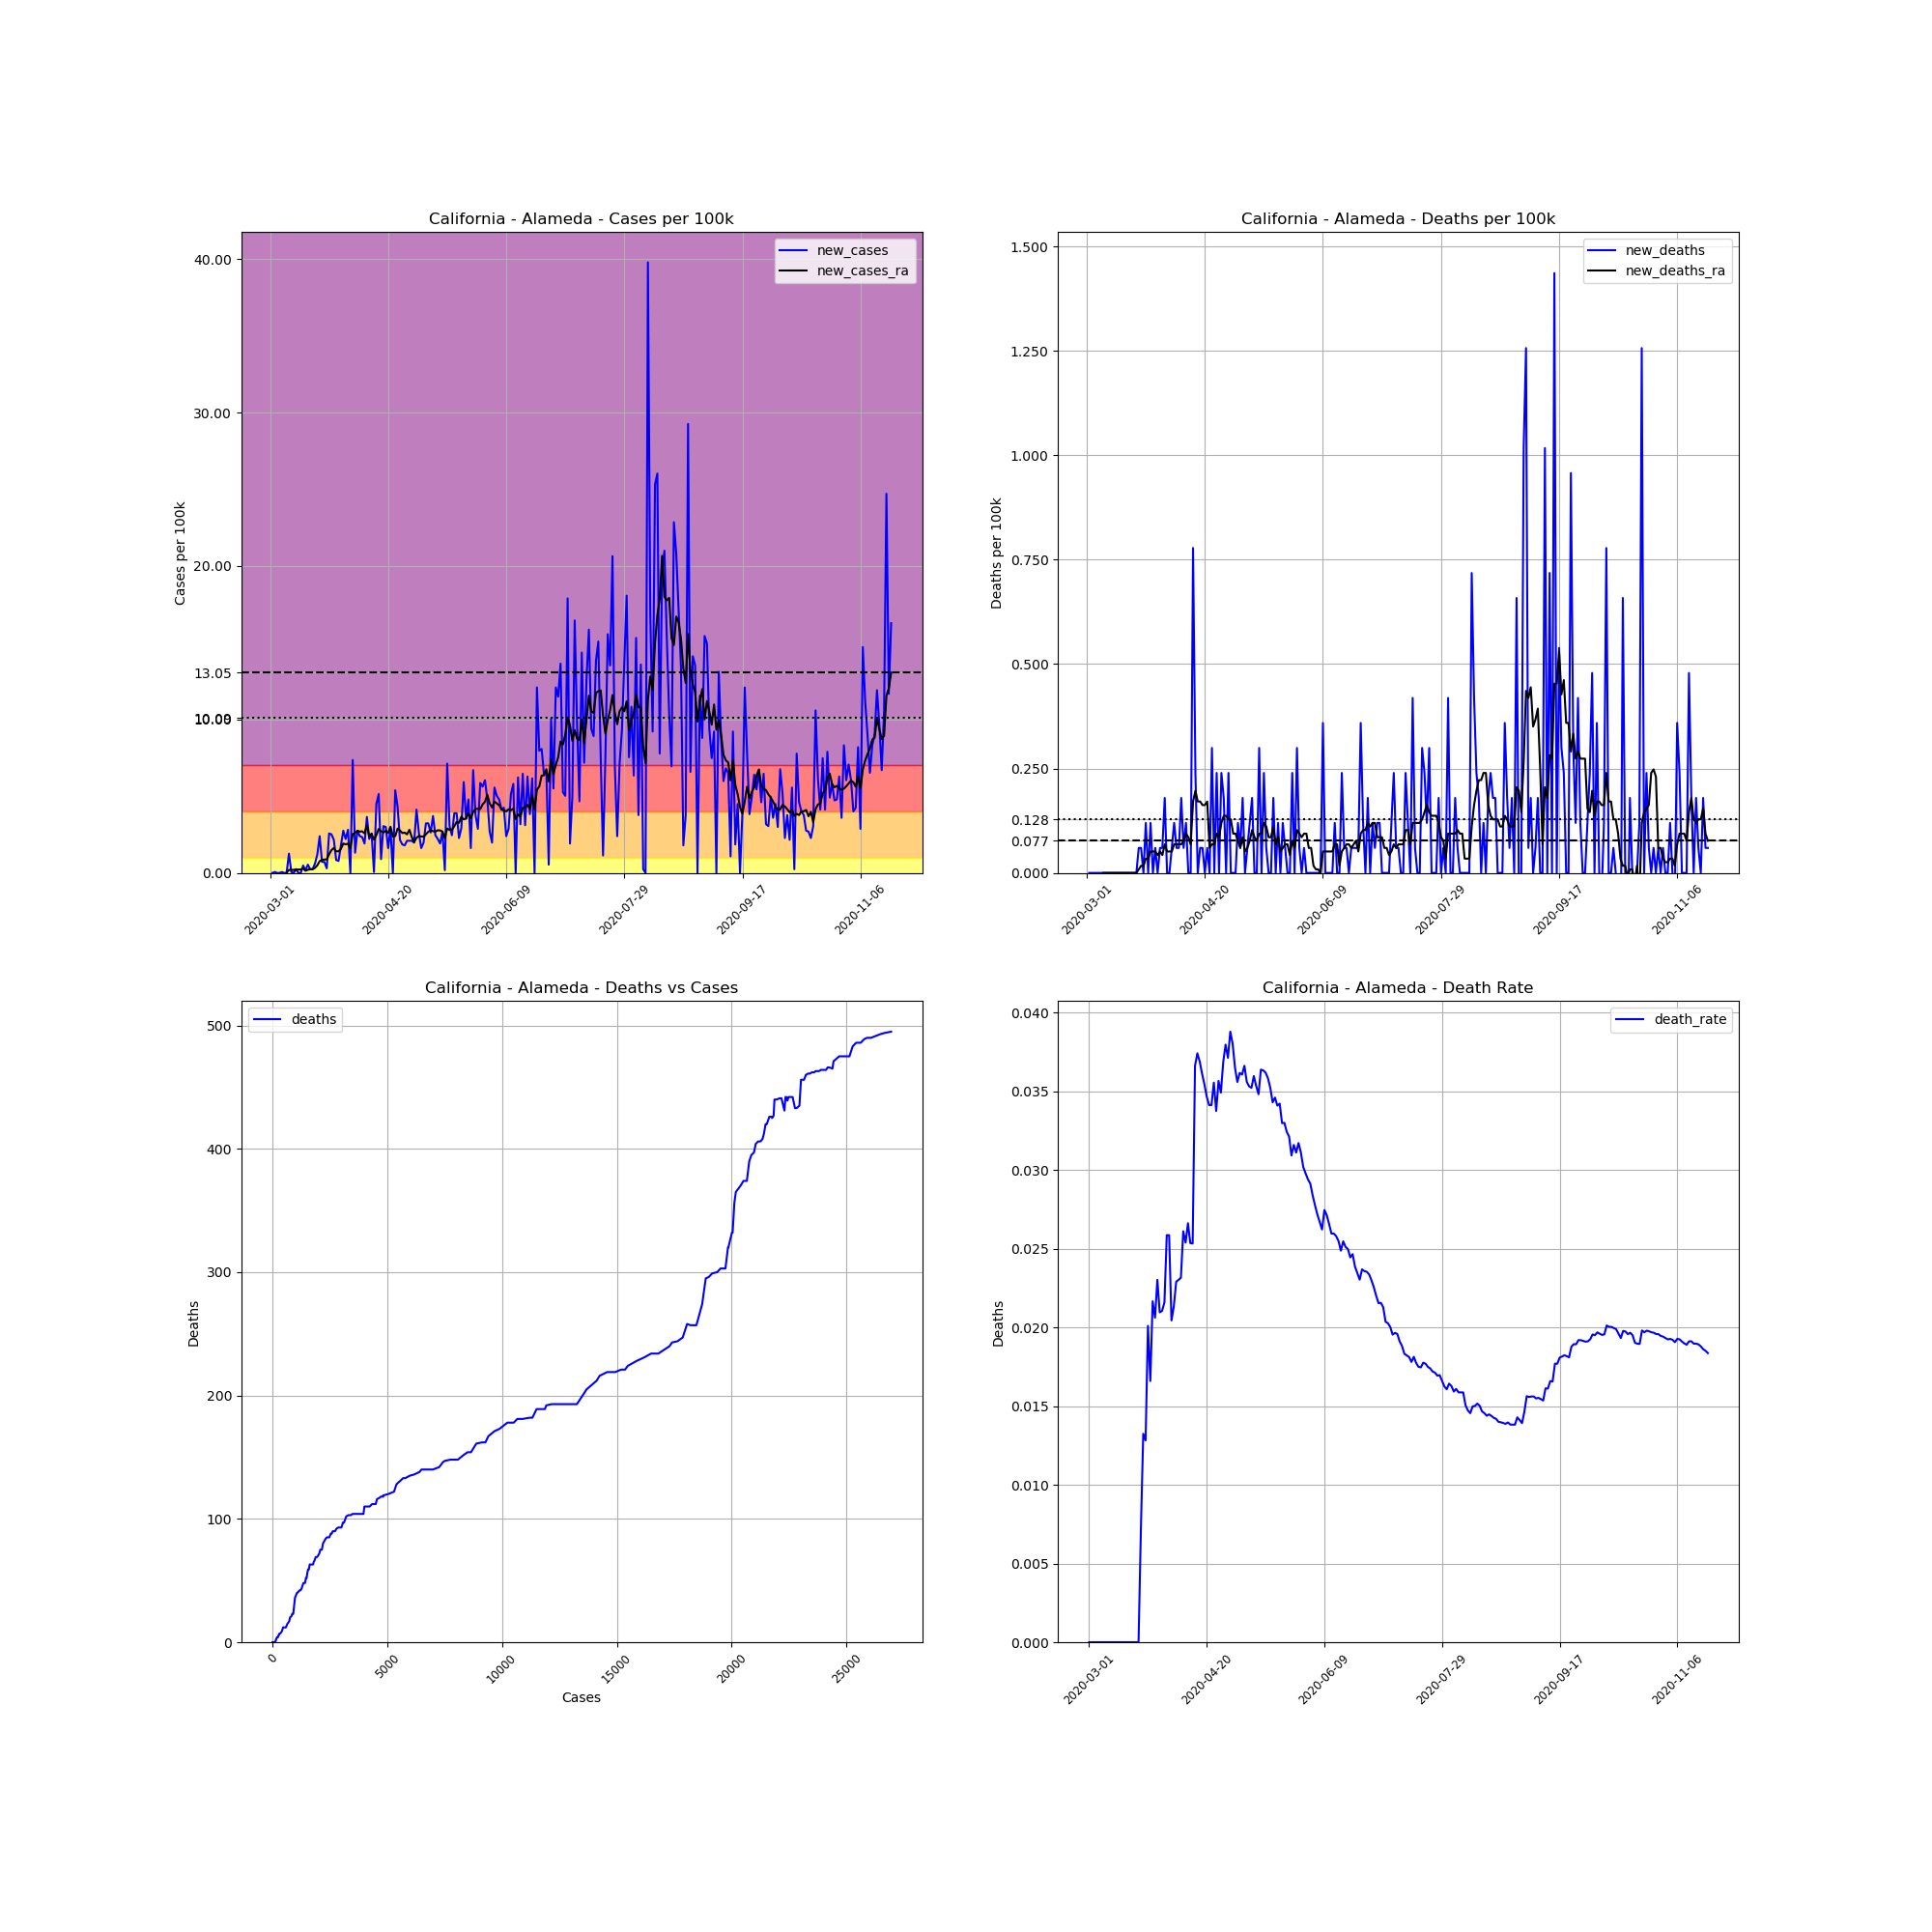

Values plotted in this chart, from the file beside it:
, date, county, state, fips, cases, deaths, COUNTY, STNAME, CTYNAME, POPESTIMATE2019, cases_per_100k, deaths_per_100k, death_rate, new_cases, new_deaths, new_cases_ra, new_deaths_ra
6206, 2020-03-01, Alameda, California, 6001, 1, 0, 1, California, Alameda, 1671329, 0.05983, 0.0, 0.0, , , , 
6207, 2020-03-02, Alameda, California, 6001, 1, 0, 1, California, Alameda, 1671329, 0.05983, 0.0, 0.0, 0.0, 0.0, , 
6208, 2020-03-03, Alameda, California, 6001, 2, 0, 1, California, Alameda, 1671329, 0.1197, 0.0, 0.0, 0.05983, 0.0, , 
6209, 2020-03-04, Alameda, California, 6001, 2, 0, 1, California, Alameda, 1671329, 0.1197, 0.0, 0.0, 0.0, 0.0, , 
6210, 2020-03-05, Alameda, California, 6001, 2, 0, 1, California, Alameda, 1671329, 0.1197, 0.0, 0.0, 0.0, 0.0, , 
6211, 2020-03-06, Alameda, California, 6001, 3, 0, 1, California, Alameda, 1671329, 0.1795, 0.0, 0.0, 0.05983, 0.0, , 
6212, 2020-03-07, Alameda, California, 6001, 3, 0, 1, California, Alameda, 1671329, 0.1795, 0.0, 0.0, 0.0, 0.0, , 
6213, 2020-03-08, Alameda, California, 6001, 3, 0, 1, California, Alameda, 1671329, 0.1795, 0.0, 0.0, 0.0, 0.0, 0.0171, 0.0
6214, 2020-03-09, Alameda, California, 6001, 24, 0, 1, California, Alameda, 1671329, 1.436, 0.0, 0.0, 1.256, 0.0, 0.1966, 0.0
6215, 2020-03-10, Alameda, California, 6001, 25, 0, 1, California, Alameda, 1671329, 1.496, 0.0, 0.0, 0.05983, 0.0, 0.1966, 0.0
6216, 2020-03-11, Alameda, California, 6001, 25, 0, 1, California, Alameda, 1671329, 1.496, 0.0, 0.0, 0.0, 0.0, 0.1966, 0.0
6217, 2020-03-12, Alameda, California, 6001, 29, 0, 1, California, Alameda, 1671329, 1.735, 0.0, 0.0, 0.2393, 0.0, 0.2308, 0.0
6218, 2020-03-13, Alameda, California, 6001, 29, 0, 1, California, Alameda, 1671329, 1.735, 0.0, 0.0, 0.0, 0.0, 0.2222, 0.0
6219, 2020-03-14, Alameda, California, 6001, 29, 0, 1, California, Alameda, 1671329, 1.735, 0.0, 0.0, 0.0, 0.0, 0.2222, 0.0
6220, 2020-03-15, Alameda, California, 6001, 37, 0, 1, California, Alameda, 1671329, 2.214, 0.0, 0.0, 0.4787, 0.0, 0.2906, 0.0
6221, 2020-03-16, Alameda, California, 6001, 40, 0, 1, California, Alameda, 1671329, 2.393, 0.0, 0.0, 0.1795, 0.0, 0.1368, 0.0
6222, 2020-03-17, Alameda, California, 6001, 49, 0, 1, California, Alameda, 1671329, 2.932, 0.0, 0.0, 0.5385, 0.0, 0.2051, 0.0
6223, 2020-03-18, Alameda, California, 6001, 53, 0, 1, California, Alameda, 1671329, 3.171, 0.0, 0.0, 0.2393, 0.0, 0.2393, 0.0
6224, 2020-03-19, Alameda, California, 6001, 57, 0, 1, California, Alameda, 1671329, 3.41, 0.0, 0.0, 0.2393, 0.0, 0.2393, 0.0
6225, 2020-03-20, Alameda, California, 6001, 67, 0, 1, California, Alameda, 1671329, 4.009, 0.0, 0.0, 0.5983, 0.0, 0.3248, 0.0
6226, 2020-03-21, Alameda, California, 6001, 87, 0, 1, California, Alameda, 1671329, 5.205, 0.0, 0.0, 1.197, 0.0, 0.4958, 0.0
6227, 2020-03-22, Alameda, California, 6001, 127, 0, 1, California, Alameda, 1671329, 7.599, 0.0, 0.0, 2.393, 0.0, 0.7693, 0.0
6228, 2020-03-23, Alameda, California, 6001, 139, 1, 1, California, Alameda, 1671329, 8.317, 0.05983, 0.007194, 0.718, 0.05983, 0.8462, 0.008548
6229, 2020-03-24, Alameda, California, 6001, 151, 2, 1, California, Alameda, 1671329, 9.035, 0.1197, 0.01325, 0.718, 0.05983, 0.8718, 0.0171
6230, 2020-03-25, Alameda, California, 6001, 156, 2, 1, California, Alameda, 1671329, 9.334, 0.1197, 0.01282, 0.2992, 0.0, 0.8804, 0.0171
6231, 2020-03-26, Alameda, California, 6001, 199, 4, 1, California, Alameda, 1671329, 11.91, 0.2393, 0.0201, 2.573, 0.1197, 1.214, 0.03419
6232, 2020-03-27, Alameda, California, 6001, 241, 4, 1, California, Alameda, 1671329, 14.42, 0.2393, 0.0166, 2.513, 0.0, 1.487, 0.03419
6233, 2020-03-28, Alameda, California, 6001, 277, 6, 1, California, Alameda, 1671329, 16.57, 0.359, 0.02166, 2.154, 0.1197, 1.624, 0.05129
6234, 2020-03-29, Alameda, California, 6001, 291, 6, 1, California, Alameda, 1671329, 17.41, 0.359, 0.02062, 0.8377, 0.0, 1.402, 0.05129
6235, 2020-03-30, Alameda, California, 6001, 304, 7, 1, California, Alameda, 1671329, 18.19, 0.4188, 0.02303, 0.7778, 0.05983, 1.41, 0.05129
6236, 2020-03-31, Alameda, California, 6001, 334, 7, 1, California, Alameda, 1671329, 19.98, 0.4188, 0.02096, 1.795, 0.0, 1.564, 0.04274
6237, 2020-04-01, Alameda, California, 6001, 380, 8, 1, California, Alameda, 1671329, 22.74, 0.4787, 0.02105, 2.752, 0.05983, 1.915, 0.05129
6238, 2020-04-02, Alameda, California, 6001, 417, 9, 1, California, Alameda, 1671329, 24.95, 0.5385, 0.02158, 2.214, 0.05983, 1.863, 0.04274
6239, 2020-04-03, Alameda, California, 6001, 464, 12, 1, California, Alameda, 1671329, 27.76, 0.718, 0.02586, 2.812, 0.1795, 1.906, 0.06838
6240, 2020-04-04, Alameda, California, 6001, 464, 12, 1, California, Alameda, 1671329, 27.76, 0.718, 0.02586, 0.0, 0.0, 1.598, 0.05129
6241, 2020-04-05, Alameda, California, 6001, 587, 12, 1, California, Alameda, 1671329, 35.12, 0.718, 0.02044, 7.359, 0.0, 2.53, 0.05129
6242, 2020-04-06, Alameda, California, 6001, 609, 13, 1, California, Alameda, 1671329, 36.44, 0.7778, 0.02135, 1.316, 0.05983, 2.607, 0.05129
6243, 2020-04-07, Alameda, California, 6001, 655, 15, 1, California, Alameda, 1671329, 39.19, 0.8975, 0.0229, 2.752, 0.1197, 2.744, 0.06838
6244, 2020-04-08, Alameda, California, 6001, 695, 16, 1, California, Alameda, 1671329, 41.58, 0.9573, 0.02302, 2.393, 0.05983, 2.692, 0.06838
6245, 2020-04-09, Alameda, California, 6001, 734, 17, 1, California, Alameda, 1671329, 43.92, 1.017, 0.02316, 2.333, 0.05983, 2.71, 0.06838
6246, 2020-04-10, Alameda, California, 6001, 766, 20, 1, California, Alameda, 1671329, 45.83, 1.197, 0.02611, 1.915, 0.1795, 2.581, 0.06838
6247, 2020-04-11, Alameda, California, 6001, 827, 21, 1, California, Alameda, 1671329, 49.48, 1.256, 0.02539, 3.65, 0.05983, 3.103, 0.07693
6248, 2020-04-12, Alameda, California, 6001, 864, 23, 1, California, Alameda, 1671329, 51.7, 1.376, 0.02662, 2.214, 0.1197, 2.368, 0.09402
6249, 2020-04-13, Alameda, California, 6001, 907, 23, 1, California, Alameda, 1671329, 54.27, 1.376, 0.02536, 2.573, 0.0, 2.547, 0.08548
6250, 2020-04-14, Alameda, California, 6001, 908, 23, 1, California, Alameda, 1671329, 54.33, 1.376, 0.02533, 0.05983, 0.0, 2.163, 0.06838
6251, 2020-04-15, Alameda, California, 6001, 983, 36, 1, California, Alameda, 1671329, 58.82, 2.154, 0.03662, 4.487, 0.7778, 2.462, 0.171
6252, 2020-04-16, Alameda, California, 6001, 1069, 40, 1, California, Alameda, 1671329, 63.96, 2.393, 0.03742, 5.146, 0.2393, 2.863, 0.1966
6253, 2020-04-17, Alameda, California, 6001, 1084, 40, 1, California, Alameda, 1671329, 64.86, 2.393, 0.0369, 0.8975, 0.0, 2.718, 0.171
6254, 2020-04-18, Alameda, California, 6001, 1135, 41, 1, California, Alameda, 1671329, 67.91, 2.453, 0.03612, 3.051, 0.05983, 2.633, 0.171
6255, 2020-04-19, Alameda, California, 6001, 1185, 42, 1, California, Alameda, 1671329, 70.9, 2.513, 0.03544, 2.992, 0.05983, 2.744, 0.1624
6256, 2020-04-20, Alameda, California, 6001, 1212, 42, 1, California, Alameda, 1671329, 72.52, 2.513, 0.03465, 1.615, 0.0, 2.607, 0.1624
6257, 2020-04-21, Alameda, California, 6001, 1260, 43, 1, California, Alameda, 1671329, 75.39, 2.573, 0.03413, 2.872, 0.05983, 3.009, 0.171
6258, 2020-04-22, Alameda, California, 6001, 1260, 43, 1, California, Alameda, 1671329, 75.39, 2.573, 0.03413, 0.0, 0.0, 2.368, 0.05983
6259, 2020-04-23, Alameda, California, 6001, 1350, 48, 1, California, Alameda, 1671329, 80.77, 2.872, 0.03556, 5.385, 0.2992, 2.402, 0.06838
6260, 2020-04-24, Alameda, California, 6001, 1422, 48, 1, California, Alameda, 1671329, 85.08, 2.872, 0.03376, 4.308, 0.0, 2.889, 0.06838
6261, 2020-04-25, Alameda, California, 6001, 1458, 52, 1, California, Alameda, 1671329, 87.24, 3.111, 0.03567, 2.154, 0.2393, 2.761, 0.09402
6262, 2020-04-26, Alameda, California, 6001, 1489, 52, 1, California, Alameda, 1671329, 89.09, 3.111, 0.03492, 1.855, 0.0, 2.598, 0.08548
6263, 2020-04-27, Alameda, California, 6001, 1519, 56, 1, California, Alameda, 1671329, 90.89, 3.351, 0.03687, 1.795, 0.2393, 2.624, 0.1197
6264, 2020-04-28, Alameda, California, 6001, 1554, 59, 1, California, Alameda, 1671329, 92.98, 3.53, 0.03797, 2.094, 0.1795, 2.513, 0.1368
6265, 2020-04-29, Alameda, California, 6001, 1589, 59, 1, California, Alameda, 1671329, 95.07, 3.53, 0.03713, 2.094, 0.0, 2.812, 0.1368
... 204 more rows
